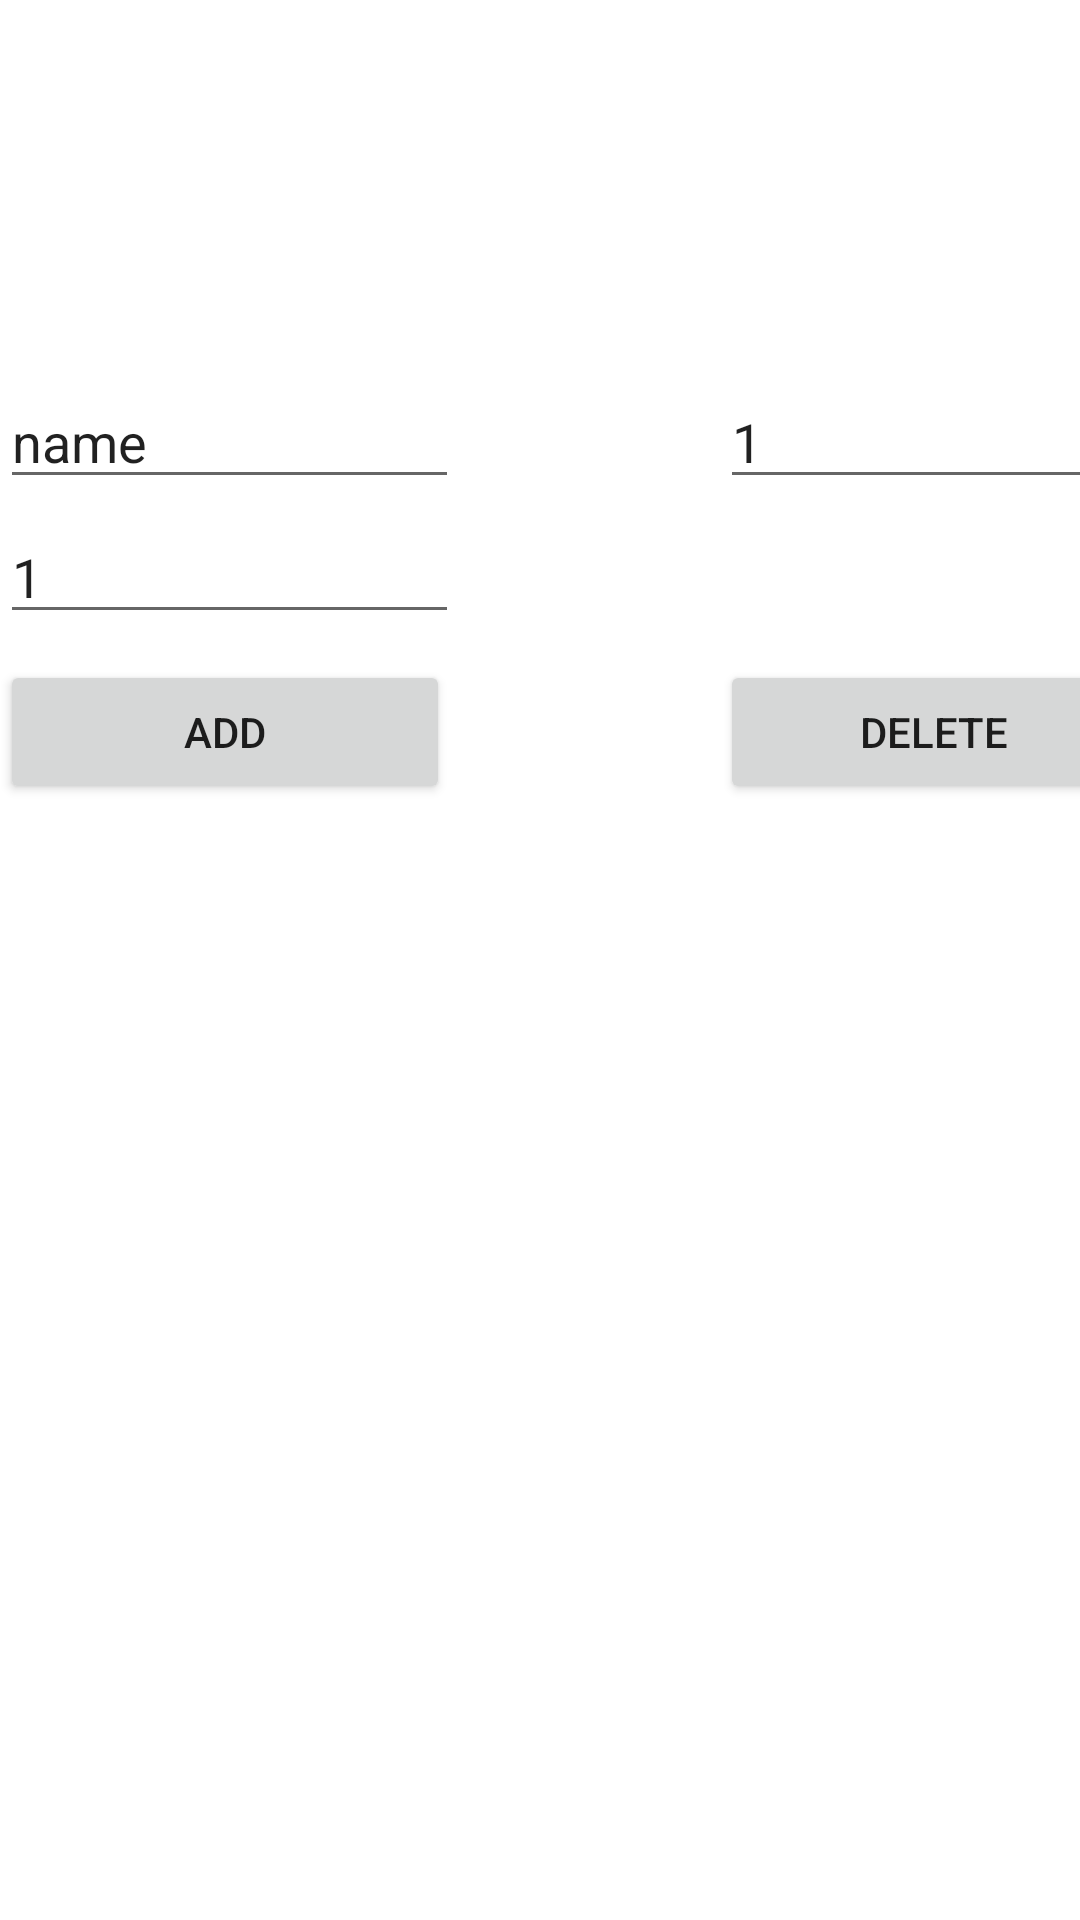

Reconstruct the res/layout file that produces this screen, plus the resources it refers to.
<!-- AndroidManifest.xml: application theme Theme.TestViewPager2 -->
<!-- res/layout/fragment_local_d_b.xml -->
<?xml version="1.0" encoding="utf-8"?>
<FrameLayout xmlns:android="http://schemas.android.com/apk/res/android"
    xmlns:tools="http://schemas.android.com/tools"
    android:layout_width="match_parent"
    android:layout_height="match_parent"
    tools:context=".LocalDBFragment">

    <TableLayout
        android:id="@+id/list"
        android:layout_width="match_parent"
        android:layout_height="122dp"></TableLayout>
    <Button
        android:id="@+id/addBtn"
        android:layout_width="150dp"
        android:layout_height="wrap_content"
        android:layout_marginTop="220dp"
        android:text="Add"></Button>

    <Button
        android:id="@+id/deleteBtn"
        android:layout_width="143dp"
        android:layout_height="wrap_content"
        android:layout_marginLeft="240dp"
        android:layout_marginTop="220dp"
        android:text="Delete"></Button>

    <EditText
        android:id="@+id/nameedit"
        android:layout_width="153dp"
        android:layout_height="wrap_content"
        android:layout_marginTop="125dp"
        android:text="name"></EditText>

    <EditText
        android:id="@+id/courseedit"
        android:layout_width="153dp"
        android:layout_height="wrap_content"
        android:layout_marginTop="170dp"
        android:text="1"></EditText>

    <EditText
        android:id="@+id/deleteID"
        android:layout_width="141dp"
        android:layout_height="wrap_content"
        android:layout_marginLeft="240dp"
        android:layout_marginTop="125dp"
        android:text="1"></EditText>

</FrameLayout>
<!-- resources referenced by this layout -->
<resources>
  <style name="Theme.TestViewPager2" parent="Theme.MaterialComponents.Light.DarkActionBar">
          
          <item name="colorPrimary">@color/purple_500</item>
          <item name="colorPrimaryDark">@color/purple_700</item>
          <item name="colorAccent">@color/teal_200</item>
          
      </style>
  <color name="purple_500">#FF6200EE</color>
  <color name="purple_700">#FF3700B3</color>
  <color name="teal_200">#FF03DAC5</color>
</resources>
